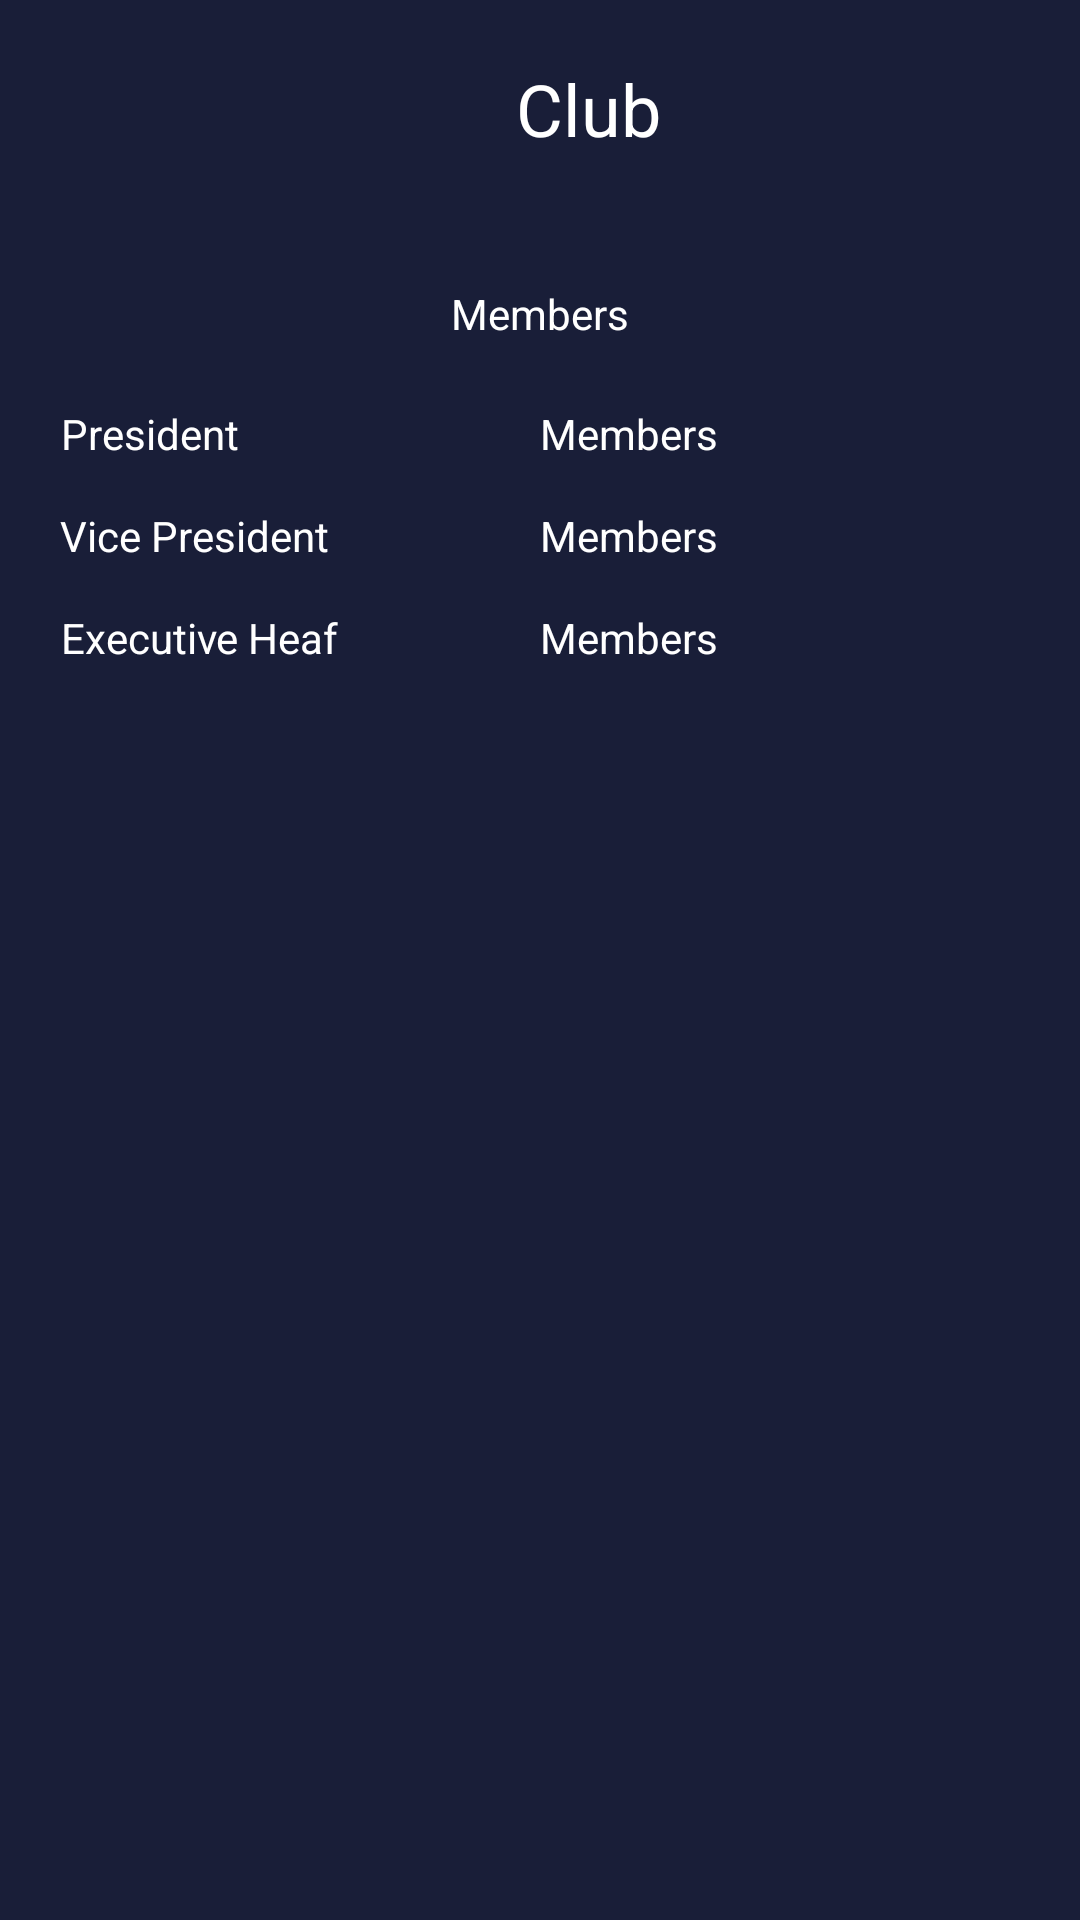

Here is an Android app screen rendered from its layout file. Give the layout XML and the strings, colors and styles it references.
<!-- AndroidManifest.xml: application theme Theme.BitZone -->
<!-- res/layout/fragment_member.xml -->
<?xml version="1.0" encoding="utf-8"?>
<FrameLayout xmlns:android="http://schemas.android.com/apk/res/android"
    xmlns:tools="http://schemas.android.com/tools"
    android:layout_width="match_parent"
    android:layout_height="match_parent"
    tools:context=".fragments.MemberFragment"
    android:background="#191e38">

    <LinearLayout
        android:layout_width="match_parent"
        android:id="@+id/linear_layout_tittle"
        android:layout_height="wrap_content"
        android:layout_marginTop="0sp"
        android:orientation="horizontal">
        <ImageView
            android:layout_width="32sp"
            android:layout_height="32sp"
            android:layout_marginTop="20dp"
            android:id="@+id/arrowback5"
            android:clickable="true"
            android:src="@drawable/ic_baseline_arrow_back_24"
            android:translationZ="100sp" />


        <TextView
            android:id="@+id/membertitle"
            android:layout_width="match_parent"
            android:layout_height="wrap_content"
            android:textAlignment="center"
            android:layout_centerHorizontal="true"
            android:layout_marginTop="20dp"
            android:text="Club"
            android:textColor="@color/white"
            android:textSize="24sp" />
    </LinearLayout>
    
    <RelativeLayout
        android:layout_width="match_parent"
        android:layout_height="match_parent"
        android:layout_marginTop="80sp">
        <TextView
            android:id="@+id/textView4"
            android:layout_width="wrap_content"
            android:layout_height="wrap_content"
            android:layout_centerHorizontal="true"
            android:layout_marginTop="15dp"
            android:textAlignment="center"
            android:text="Members"
            android:textColor="@color/white"
            android:textSize="14sp" />
        <LinearLayout
            android:layout_width="match_parent"
            android:layout_height="wrap_content"
            android:layout_marginLeft="20sp"
            android:layout_marginRight="20sp"
            android:orientation="horizontal">
        <LinearLayout
            android:layout_marginTop="40sp"
            android:layout_below="@+id/textView4"
            android:layout_weight="0.5"
            android:layout_width="0dp"
            android:layout_height="wrap_content"
            android:orientation="vertical">
            <TextView
                android:layout_width="wrap_content"
                android:layout_height="wrap_content"
                android:layout_centerHorizontal="true"
                android:layout_marginTop="15dp"
                android:textAlignment="center"
                android:text="President"
                android:textColor="@color/white"
                android:textSize="14sp" />
            <TextView
                android:layout_width="wrap_content"
                android:layout_height="wrap_content"
                android:layout_centerHorizontal="true"
                android:layout_marginTop="15dp"
                android:textAlignment="center"
                android:text="Vice President"
                android:textColor="@color/white"
                android:textSize="14sp" />
            <TextView
                android:layout_width="wrap_content"
                android:layout_height="wrap_content"
                android:layout_centerHorizontal="true"
                android:layout_marginTop="15dp"
                android:textAlignment="center"
                android:text="Executive Heaf"
                android:textColor="@color/white"
                android:textSize="14sp" />


        </LinearLayout>
            <LinearLayout
                android:id="@+id/mainLayout"
                android:layout_marginTop="40sp"
                android:layout_below="@+id/textView4"
                android:layout_weight="0.5"
                android:layout_width="0dp"
                android:layout_height="wrap_content"
                android:orientation="vertical">
                <TextView
                    android:id="@+id/memberpresident"
                    android:layout_width="wrap_content"
                    android:layout_height="wrap_content"
                    android:layout_centerHorizontal="true"
                    android:layout_marginTop="15dp"
                    android:textAlignment="center"
                    android:text="Members"
                    android:textColor="@color/white"
                    android:textSize="14sp" />
                <TextView
                    android:id="@+id/membervicepresident"
                    android:layout_width="wrap_content"
                    android:layout_height="wrap_content"
                    android:layout_centerHorizontal="true"
                    android:layout_marginTop="15dp"
                    android:textAlignment="center"
                    android:text="Members"
                    android:textColor="@color/white"
                    android:textSize="14sp" />
                <TextView
                    android:id="@+id/memberexe"
                    android:layout_width="wrap_content"
                    android:layout_height="wrap_content"
                    android:layout_centerHorizontal="true"
                    android:layout_marginTop="15dp"
                    android:textAlignment="center"
                    android:text="Members"
                    android:textColor="@color/white"
                    android:textSize="14sp" />


            </LinearLayout>
        </LinearLayout>

    </RelativeLayout>


</FrameLayout>
<!-- resources referenced by this layout -->
<resources>
  <color name="white">#FFFFFFFF</color>
  <style name="Theme.BitZone" parent="Theme.MaterialComponents.DayNight.NoActionBar">
          
          <item name="colorPrimary">@color/purple_500</item>
          <item name="colorPrimaryVariant">@color/purple_700</item>
          <item name="colorOnPrimary">@color/white</item>
          
          <item name="colorSecondary">@color/teal_200</item>
          <item name="colorSecondaryVariant">@color/teal_700</item>
          <item name="colorOnSecondary">@color/black</item>
          
          <item name="android:statusBarColor">?attr/colorPrimaryVariant</item>
          
      </style>
  <color name="purple_500">#212b46</color>
  <color name="purple_700">#FF3700B3</color>
  <color name="teal_200">#FF03DAC5</color>
  <color name="teal_700">#FF018786</color>
  <color name="black">#FF000000</color>
</resources>
